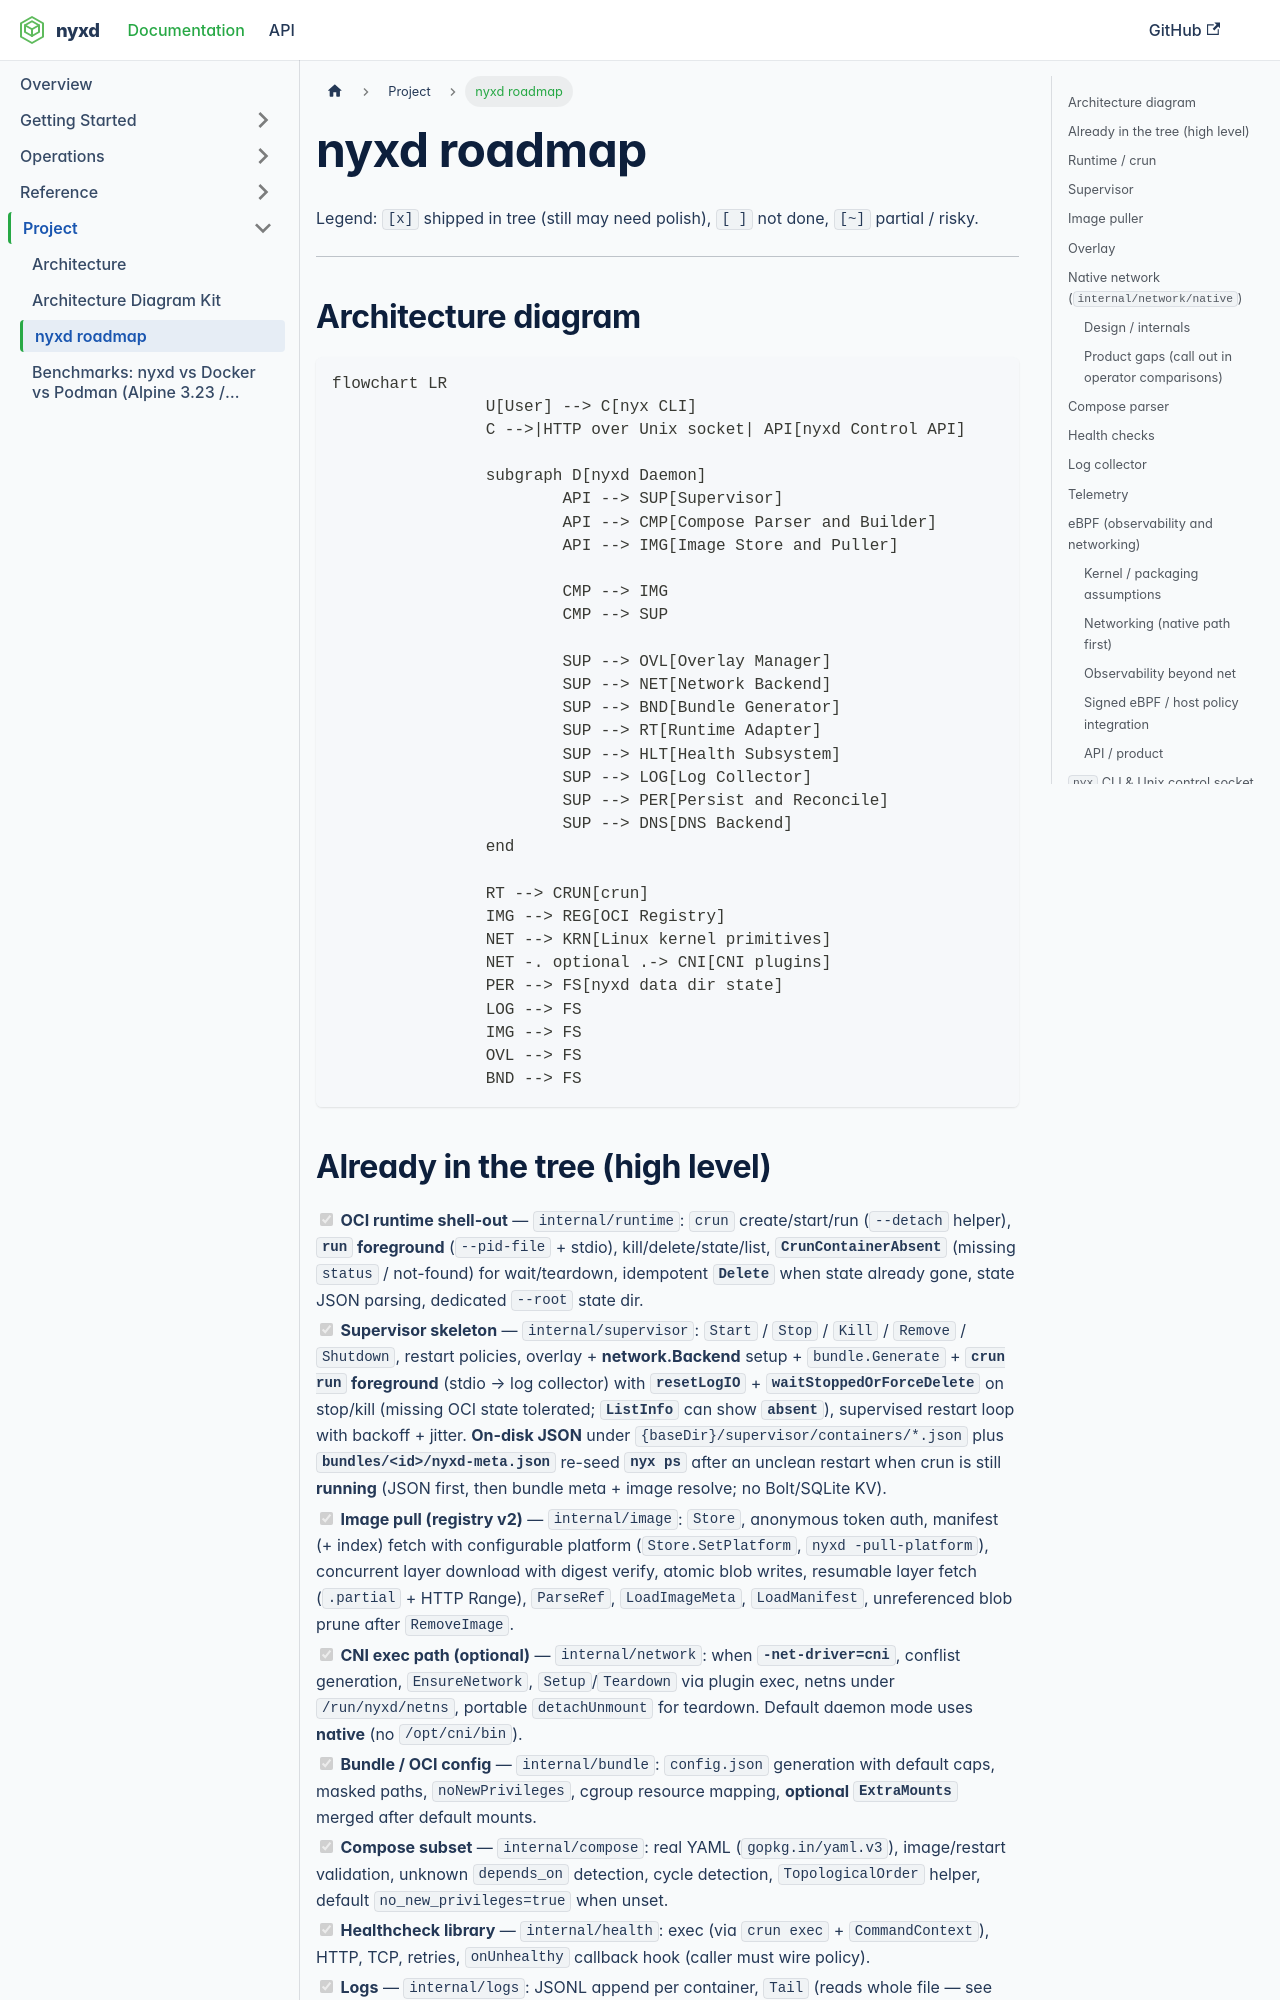

repository: zrougamed/nyxd · page: docs/project/roadmap/index.html · generator: docusaurus

# nyxd roadmap

Legend: `[x]` shipped in tree (still may need polish), `[ ]` not done, `[~]` partial / risky.

---

## Architecture diagram

```mermaid
flowchart LR
		U[User] --> C[nyx CLI]
		C -->|HTTP over Unix socket| API[nyxd Control API]

		subgraph D[nyxd Daemon]
			API --> SUP[Supervisor]
			API --> CMP[Compose Parser and Builder]
			API --> IMG[Image Store and Puller]

			CMP --> IMG
			CMP --> SUP

			SUP --> OVL[Overlay Manager]
			SUP --> NET[Network Backend]
			SUP --> BND[Bundle Generator]
			SUP --> RT[Runtime Adapter]
			SUP --> HLT[Health Subsystem]
			SUP --> LOG[Log Collector]
			SUP --> PER[Persist and Reconcile]
			SUP --> DNS[DNS Backend]
		end

		RT --> CRUN[crun]
		IMG --> REG[OCI Registry]
		NET --> KRN[Linux kernel primitives]
		NET -. optional .-> CNI[CNI plugins]
		PER --> FS[nyxd data dir state]
		LOG --> FS
		IMG --> FS
		OVL --> FS
		BND --> FS
```
